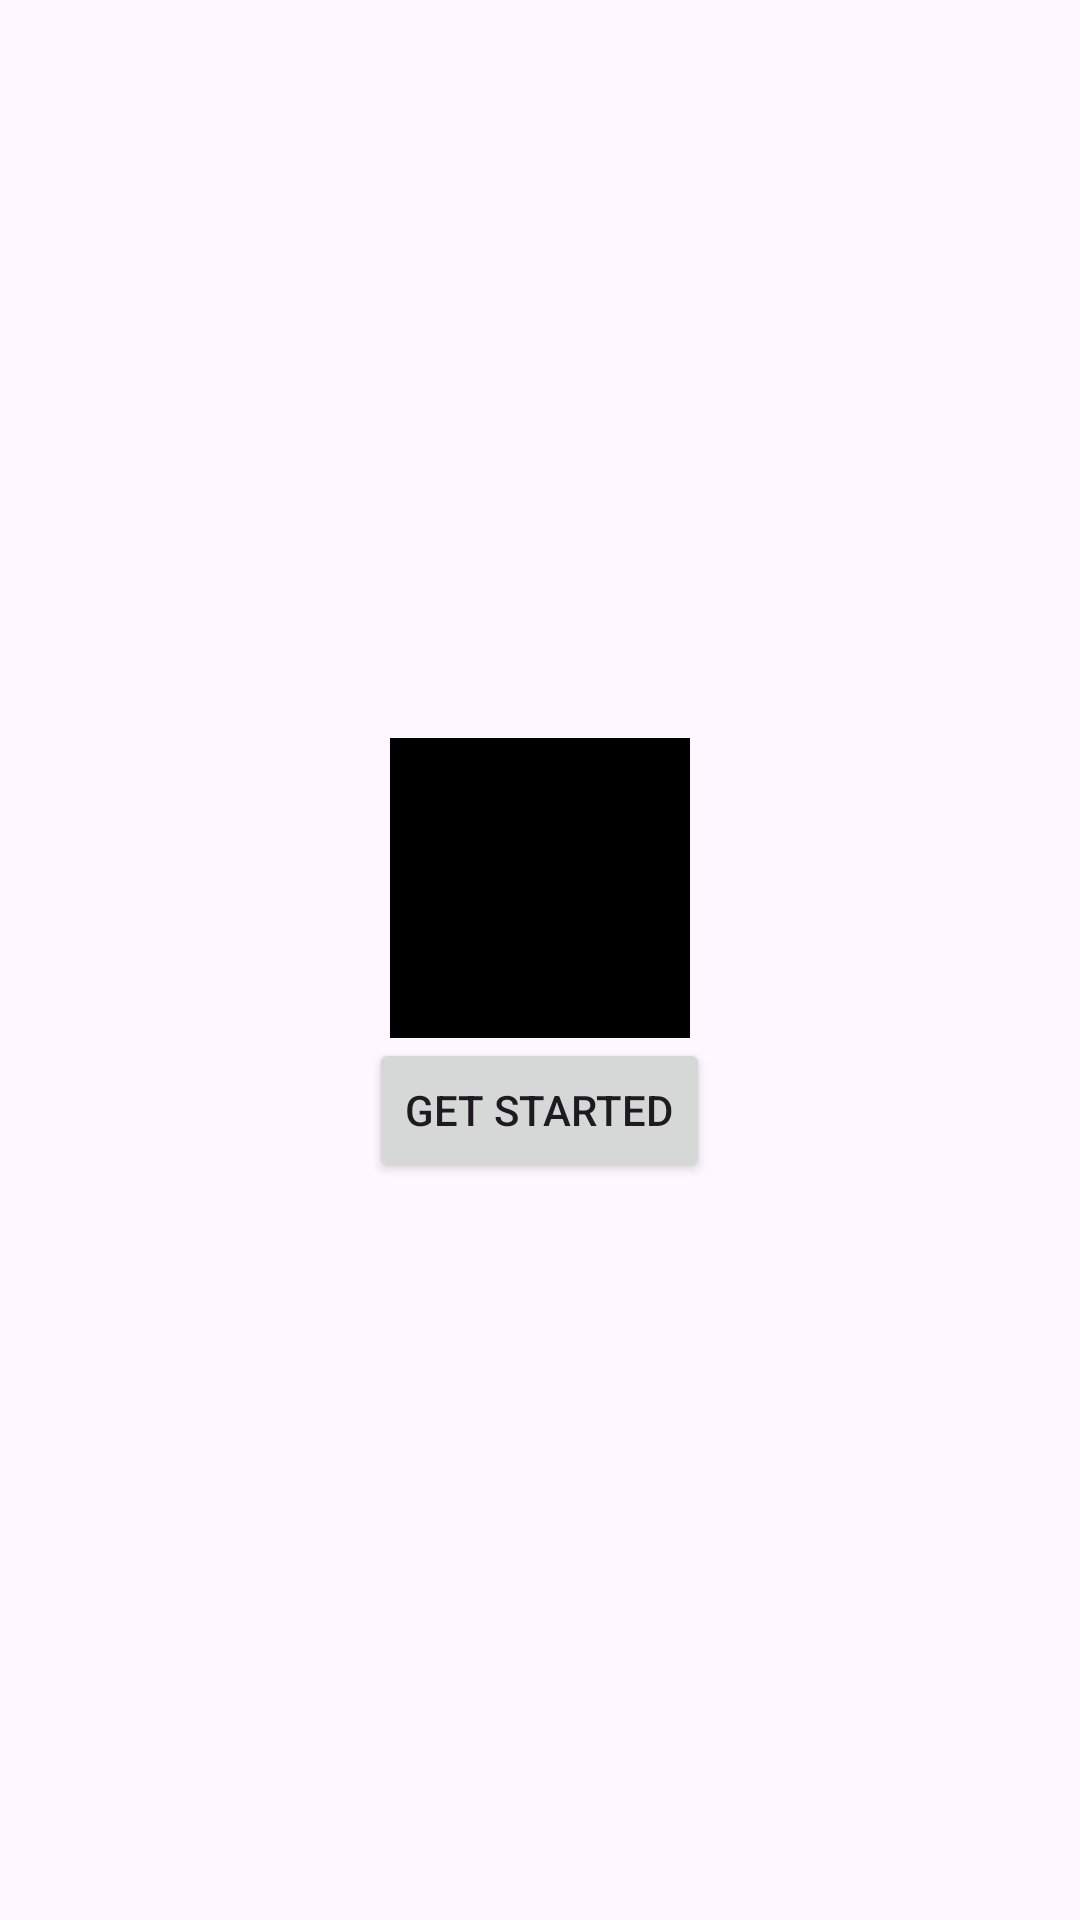

This screen was rendered from an Android layout file. Write that file and the resources it references.
<!-- AndroidManifest.xml: application theme Theme.MusicAppMVVMJetpack -->
<!-- res/layout/splash_screen.xml -->
<?xml version="1.0" encoding="utf-8"?>
<LinearLayout
    xmlns:android="http://schemas.android.com/apk/res/android"
    android:layout_width="match_parent"
    android:layout_height="match_parent"
    android:gravity="center"
    android:orientation="vertical">

    <ImageView
        android:id="@+id/logoImage"
        android:background="@color/black"
        android:layout_width="100dp"
        android:layout_height="100dp"
        android:src="@drawable/ic_mic" />

    <Button
        android:id="@+id/getStartedButton"
        android:layout_width="wrap_content"
        android:layout_height="wrap_content"
        android:text="Get Started" />

</LinearLayout>
<!-- resources referenced by this layout -->
<resources>
  <style name="Theme.MusicAppMVVMJetpack" parent="Theme.Material3.DayNight">
          
          <item name="windowActionBar">false</item>
          <item name="windowNoTitle">true</item>
      </style>
  <!-- not gathered from this repository: default colours our renderer supplied (Android Studio template values) -->
  <color name="black">#FF000000</color>
</resources>
